The GitHub repository torangsitungkir93/Skripsi-CNN-Daun-Kentang contains a labelled image folder "Daun Kentang" with 3 categories: early blight, healthy, late blight. Examples follow, each with its label.

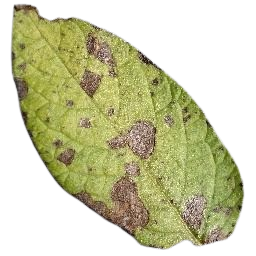
Label: early blight

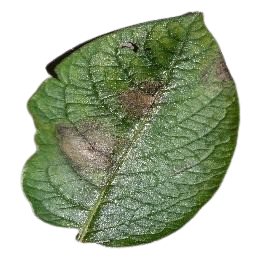
Label: late blight

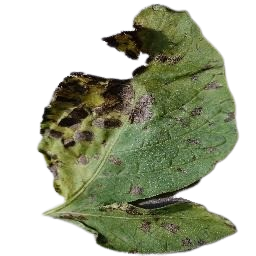
Label: early blight

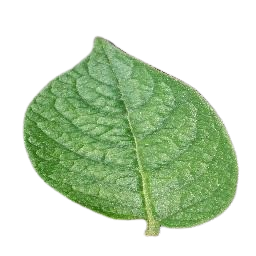
Label: healthy

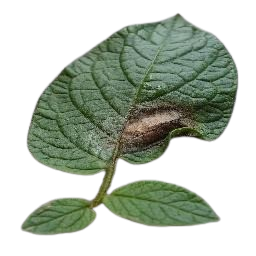
Label: late blight

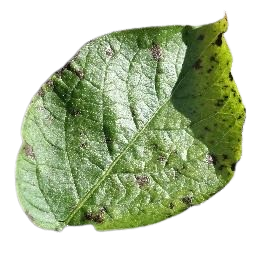
Label: early blight
